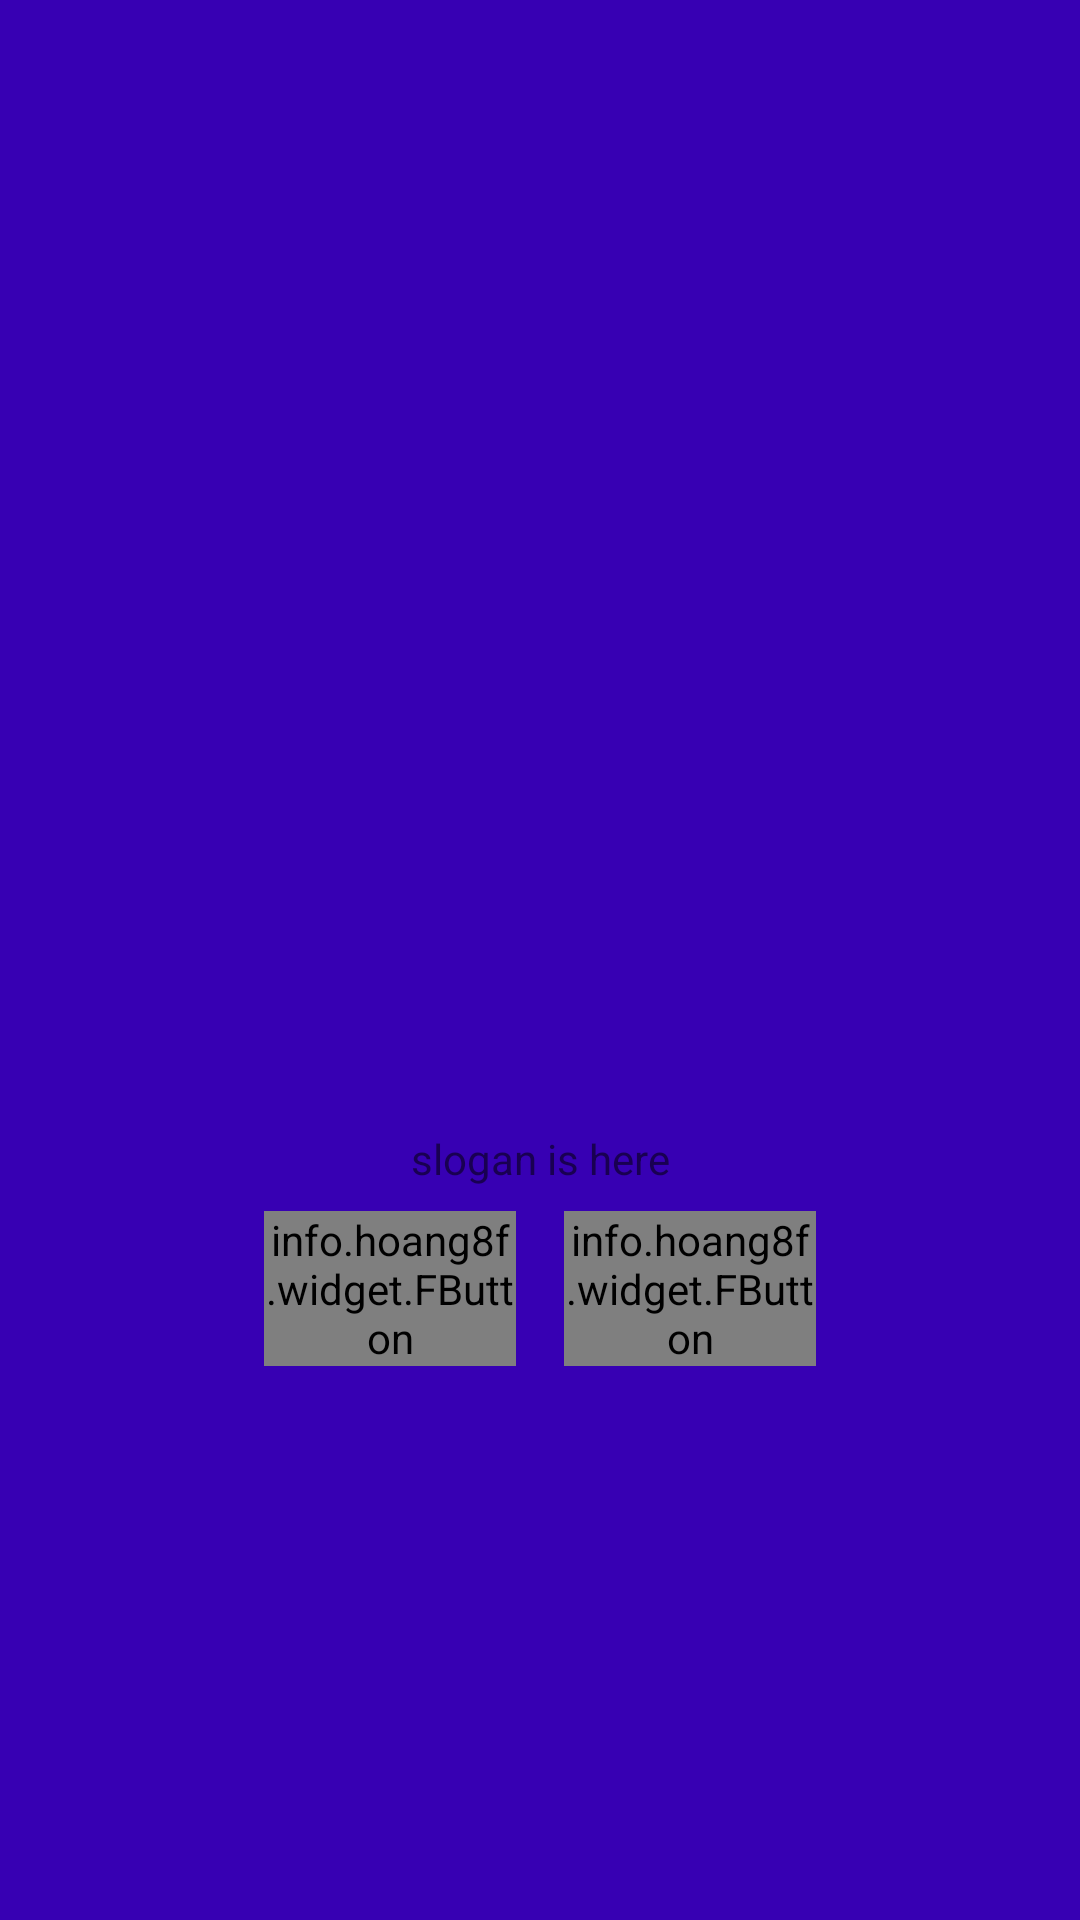

Android layout source for this screen:
<!-- AndroidManifest.xml: application theme AppTheme -->
<!-- res/layout/activity_main.xml -->
<?xml version="1.0" encoding="utf-8"?>
<RelativeLayout xmlns:android="http://schemas.android.com/apk/res/android"
    xmlns:app="http://schemas.android.com/apk/res-auto"
    xmlns:tools="http://schemas.android.com/tools"
    android:layout_width="match_parent"
    android:layout_height="match_parent"
    android:background="@color/colorPrimaryDark"
    tools:context="com.techkip.foodietapclient.MainActivity">

    <LinearLayout
        android:layout_width="wrap_content"
        android:layout_height="wrap_content"
        android:layout_centerInParent="true"
        android:orientation="vertical">

        <ImageView
            android:layout_width="200dp"
            android:layout_height="200dp"
            android:src="@mipmap/ic_launcher" />

        <TextView
            android:layout_width="200dp"
            android:layout_height="wrap_content"
            android:gravity="center"
            android:text="slogan is here" />
<LinearLayout
    android:layout_width="match_parent"
    android:orientation="horizontal"
    android:weightSum="2"
    android:layout_alignParentBottom="true"
    android:layout_height="wrap_content">


        <info.hoang8f.widget.FButton
            android:id="@+id/btn_signUp"
            android:layout_width="0dp"
            android:layout_height="wrap_content"
            android:layout_margin="8dp"
            android:layout_weight="1"
            android:shadowColor="@color/colorPrimaryDark"
            android:text="Sign Up"
           />
    <info.hoang8f.widget.FButton
        android:id="@+id/btn_signIn"
        android:layout_width="0dp"
        android:layout_height="wrap_content"
        android:layout_margin="8dp"
        android:layout_weight="1"
        android:shadowColor="@color/colorPrimaryDark"
        android:text="Sign in"
        />
</LinearLayout>

    </LinearLayout>


</RelativeLayout>
<!-- resources referenced by this layout -->
<resources>
  <style name="AppTheme" parent="Theme.AppCompat.Light.DarkActionBar">
          
          <item name="colorPrimary">@color/colorPrimary</item>
          <item name="colorPrimaryDark">@color/colorPrimaryDark</item>
          <item name="colorAccent">@color/colorAccent</item>
      </style>
  <!-- not gathered from this repository: default colours our renderer supplied (Android Studio template values) -->
  <color name="colorPrimary">#FF6200EE</color>
  <color name="colorPrimaryDark">#FF3700B3</color>
  <color name="colorAccent">#FF03DAC5</color>
</resources>
